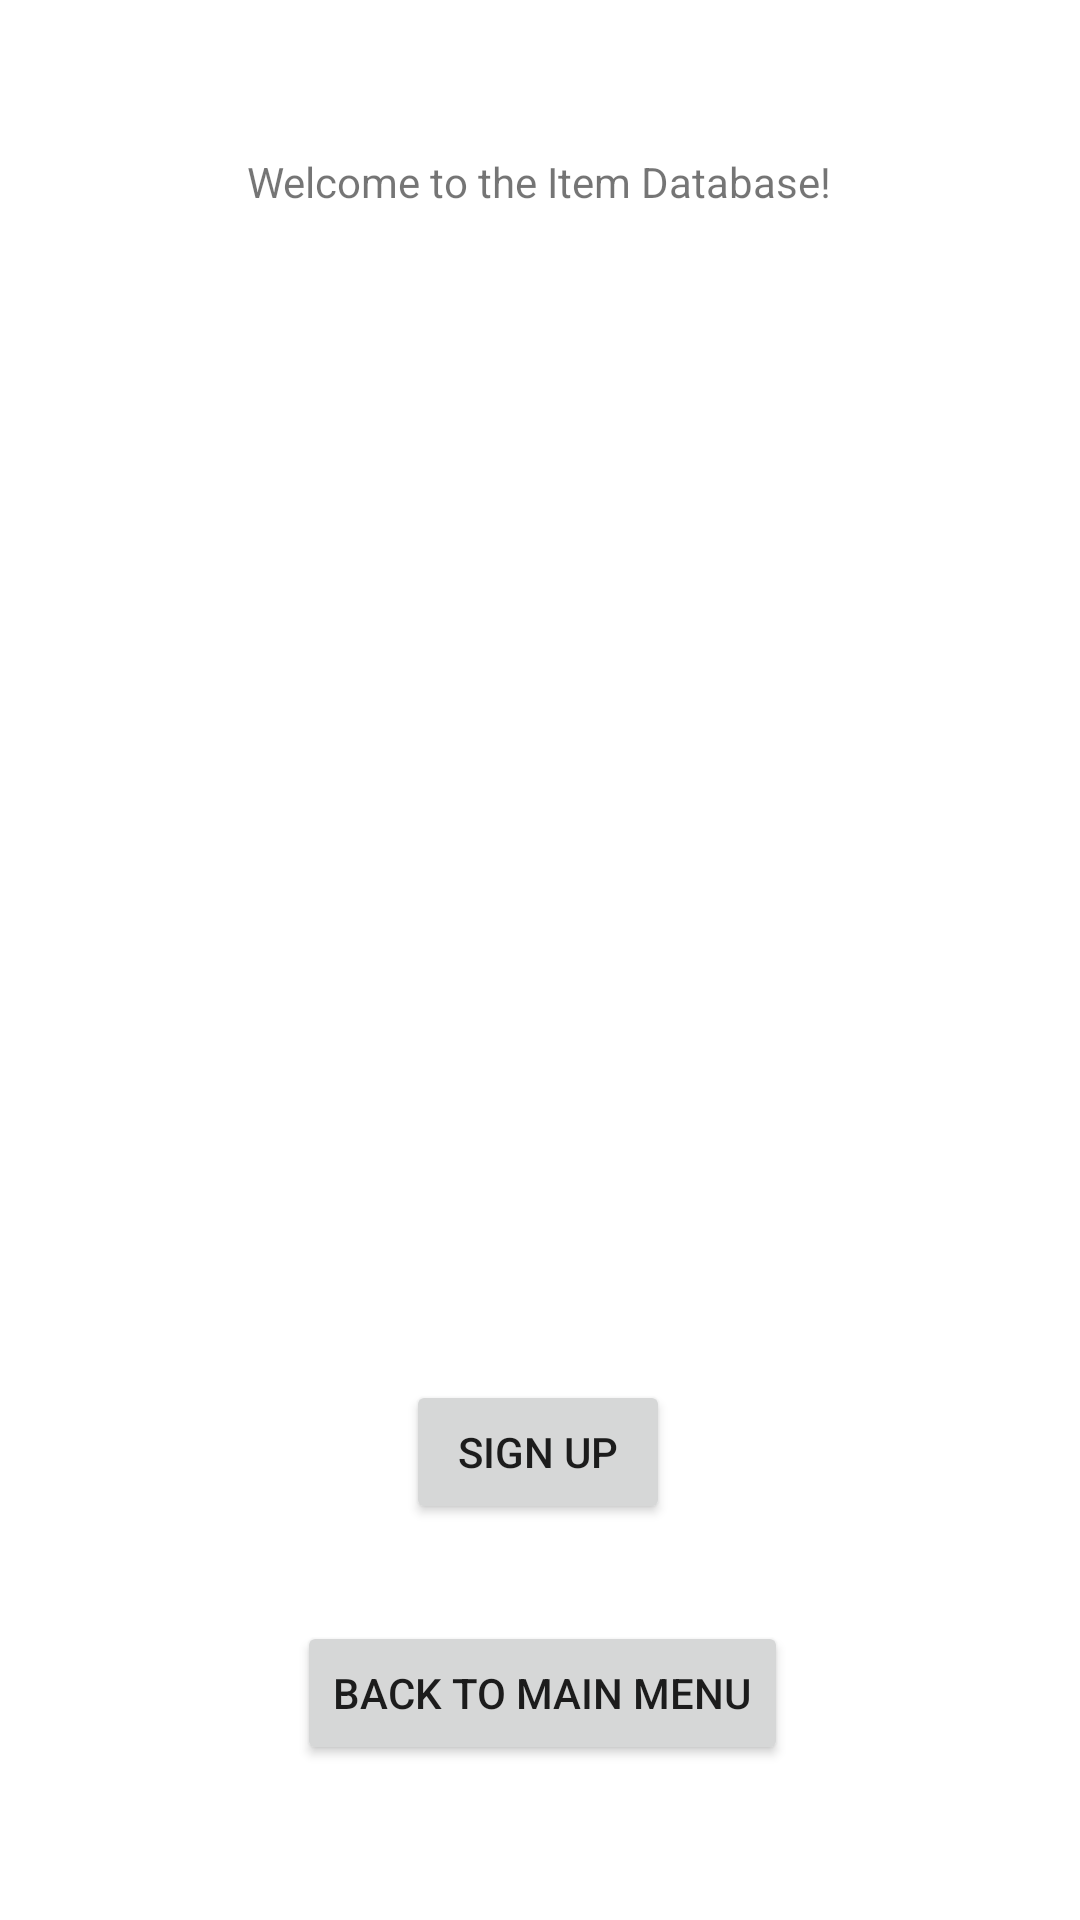

Here is an Android app screen rendered from its layout file. Give the layout XML and the strings, colors and styles it references.
<!-- AndroidManifest.xml: application theme Theme.CSIAAPP -->
<!-- res/layout/activity_main.xml -->
<?xml version="1.0" encoding="utf-8"?>
<androidx.constraintlayout.widget.ConstraintLayout xmlns:android="http://schemas.android.com/apk/res/android"
    xmlns:app="http://schemas.android.com/apk/res-auto"
    xmlns:tools="http://schemas.android.com/tools"
    android:layout_width="match_parent"
    android:layout_height="match_parent"
    tools:context=".Controllers.SignUpActivity">

    <LinearLayout
        android:id="@+id/llUser"
        android:layout_width="370dp"
        android:layout_height="216dp"
        android:orientation="vertical"
        app:layout_constraintBottom_toBottomOf="parent"
        app:layout_constraintEnd_toEndOf="parent"
        app:layout_constraintHorizontal_bias="0.487"
        app:layout_constraintStart_toStartOf="parent"
        app:layout_constraintTop_toTopOf="parent"
        app:layout_constraintVertical_bias="0.351"></LinearLayout>

    <Spinner
        android:id="@+id/spnAuthActivity"
        android:layout_width="409dp"
        android:layout_height="wrap_content"
        android:minHeight="48dp"
        app:layout_constraintBottom_toBottomOf="parent"
        app:layout_constraintEnd_toEndOf="parent"
        app:layout_constraintHorizontal_bias="0.0"
        app:layout_constraintStart_toStartOf="parent"
        app:layout_constraintTop_toTopOf="parent"
        app:layout_constraintVertical_bias="0.174"
        tools:ignore="TouchTargetSizeCheck,SpeakableTextPresentCheck" />

    <Button
        android:id="@+id/btnSignUp"
        android:layout_width="wrap_content"
        android:layout_height="wrap_content"
        android:onClick="signUp"
        android:text="Sign Up"
        app:layout_constraintBottom_toBottomOf="parent"
        app:layout_constraintEnd_toEndOf="parent"
        app:layout_constraintHorizontal_bias="0.498"
        app:layout_constraintStart_toStartOf="parent"
        app:layout_constraintTop_toTopOf="parent"
        app:layout_constraintVertical_bias="0.777" />

    <TextView
        android:id="@+id/textView"
        android:layout_width="wrap_content"
        android:layout_height="wrap_content"
        android:text="Welcome to the Item Database!"
        app:layout_constraintBottom_toBottomOf="parent"
        app:layout_constraintEnd_toEndOf="parent"
        app:layout_constraintHorizontal_bias="0.498"
        app:layout_constraintStart_toStartOf="parent"
        app:layout_constraintTop_toTopOf="parent"
        app:layout_constraintVertical_bias="0.082" />

    <Button
        android:id="@+id/button5"
        android:layout_width="wrap_content"
        android:layout_height="wrap_content"
        android:onClick="toMainMenu"
        android:text="Back to Main Menu"
        app:layout_constraintBottom_toBottomOf="parent"
        app:layout_constraintEnd_toEndOf="parent"
        app:layout_constraintHorizontal_bias="0.504"
        app:layout_constraintStart_toStartOf="parent"
        app:layout_constraintTop_toTopOf="parent"
        app:layout_constraintVertical_bias="0.913" />
</androidx.constraintlayout.widget.ConstraintLayout>
<!-- resources referenced by this layout -->
<resources>
  <style name="Theme.CSIAAPP" parent="Theme.MaterialComponents.DayNight.DarkActionBar">
          
          <item name="colorPrimary">@color/purple_500</item>
          <item name="colorPrimaryVariant">@color/purple_700</item>
          <item name="colorOnPrimary">@color/white</item>
          
          <item name="colorSecondary">@color/teal_200</item>
          <item name="colorSecondaryVariant">@color/teal_700</item>
          <item name="colorOnSecondary">@color/black</item>
          
          <item name="android:statusBarColor" tools:targetApi="l">?attr/colorPrimaryVariant</item>
          
      </style>
  <!-- not gathered from this repository: default colours our renderer supplied (Android Studio template values) -->
  <color name="purple_500">#FF6200EE</color>
  <color name="purple_700">#FF3700B3</color>
  <color name="teal_200">#FF03DAC5</color>
  <color name="teal_700">#FF018786</color>
  <color name="black">#FF000000</color>
  <color name="white">#FFFFFFFF</color>
</resources>
